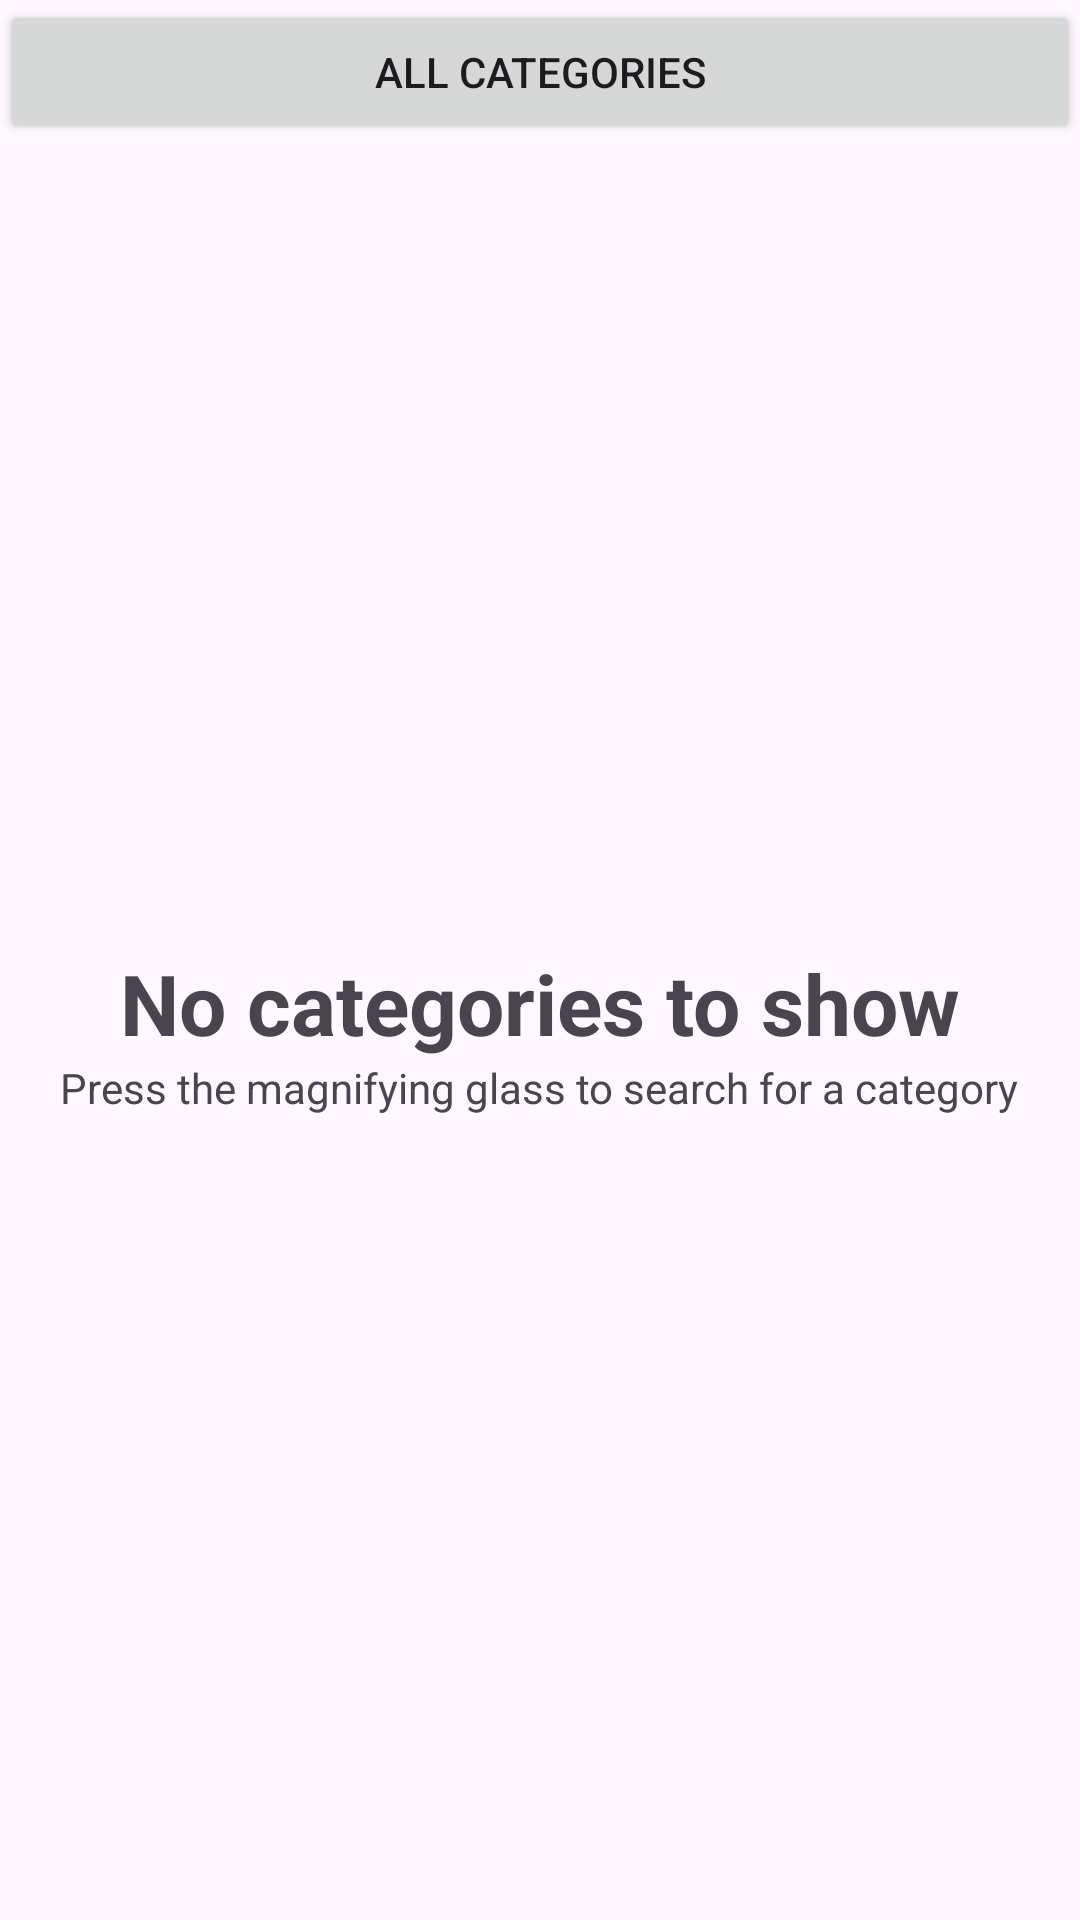

Layout XML and referenced resources for this Android screen:
<!-- AndroidManifest.xml: application theme Theme.APPPRODUCTS -->
<!-- res/layout/activity_categories.xml -->
<?xml version="1.0" encoding="utf-8"?>
<LinearLayout xmlns:android="http://schemas.android.com/apk/res/android"
    xmlns:app="http://schemas.android.com/apk/res-auto"
    xmlns:tools="http://schemas.android.com/tools"
    android:layout_width="match_parent"
    android:layout_height="match_parent"
    android:orientation="vertical"
    tools:context=".activities.CategoriesActivity">

    <Button
        android:id="@+id/allCategoriesButton"
        android:layout_width="match_parent"
        android:layout_height="wrap_content"
        android:text="@string/allCategories"/>

    <androidx.recyclerview.widget.RecyclerView
        android:id="@+id/categoryRecyclerView"
        android:layout_width="match_parent"
        android:layout_height="match_parent"
        android:visibility="gone"/>

    <LinearLayout
        android:id="@+id/emptyPlaceholder"
        android:layout_width="match_parent"
        android:layout_height="match_parent"
        android:orientation="vertical"
        android:gravity="center">

        <TextView
            android:layout_width="wrap_content"
            android:layout_height="wrap_content"
            android:text="@string/empty_categorie_list_title"
            android:textSize="28sp"
            android:textStyle="bold"/>

        <LinearLayout
            android:layout_width="match_parent"
            android:layout_height="wrap_content"
            android:orientation="horizontal"
            android:gravity="center">

            <ImageView
                android:layout_width="wrap_content"
                android:layout_height="wrap_content"
                android:src="@drawable/ic_search"
                app:tint="@color/grey" />

            <TextView
                android:layout_width="wrap_content"
                android:layout_height="wrap_content"
                android:text="@string/empty_categoriy_list_advice"/>
        </LinearLayout>

    </LinearLayout>

</LinearLayout>
<!-- resources referenced by this layout -->
<resources>
  <string name="allCategories">All Categories</string>
  <string name="empty_categorie_list_title">No categories to show</string>
  <string name="empty_categoriy_list_advice">Press the magnifying glass to search for a category</string>
  <style name="Theme.APPPRODUCTS" parent="Base.Theme.APPPRODUCTS" />
  <style name="Base.Theme.APPPRODUCTS" parent="Theme.Material3.DayNight">
          
          
      </style>
</resources>
